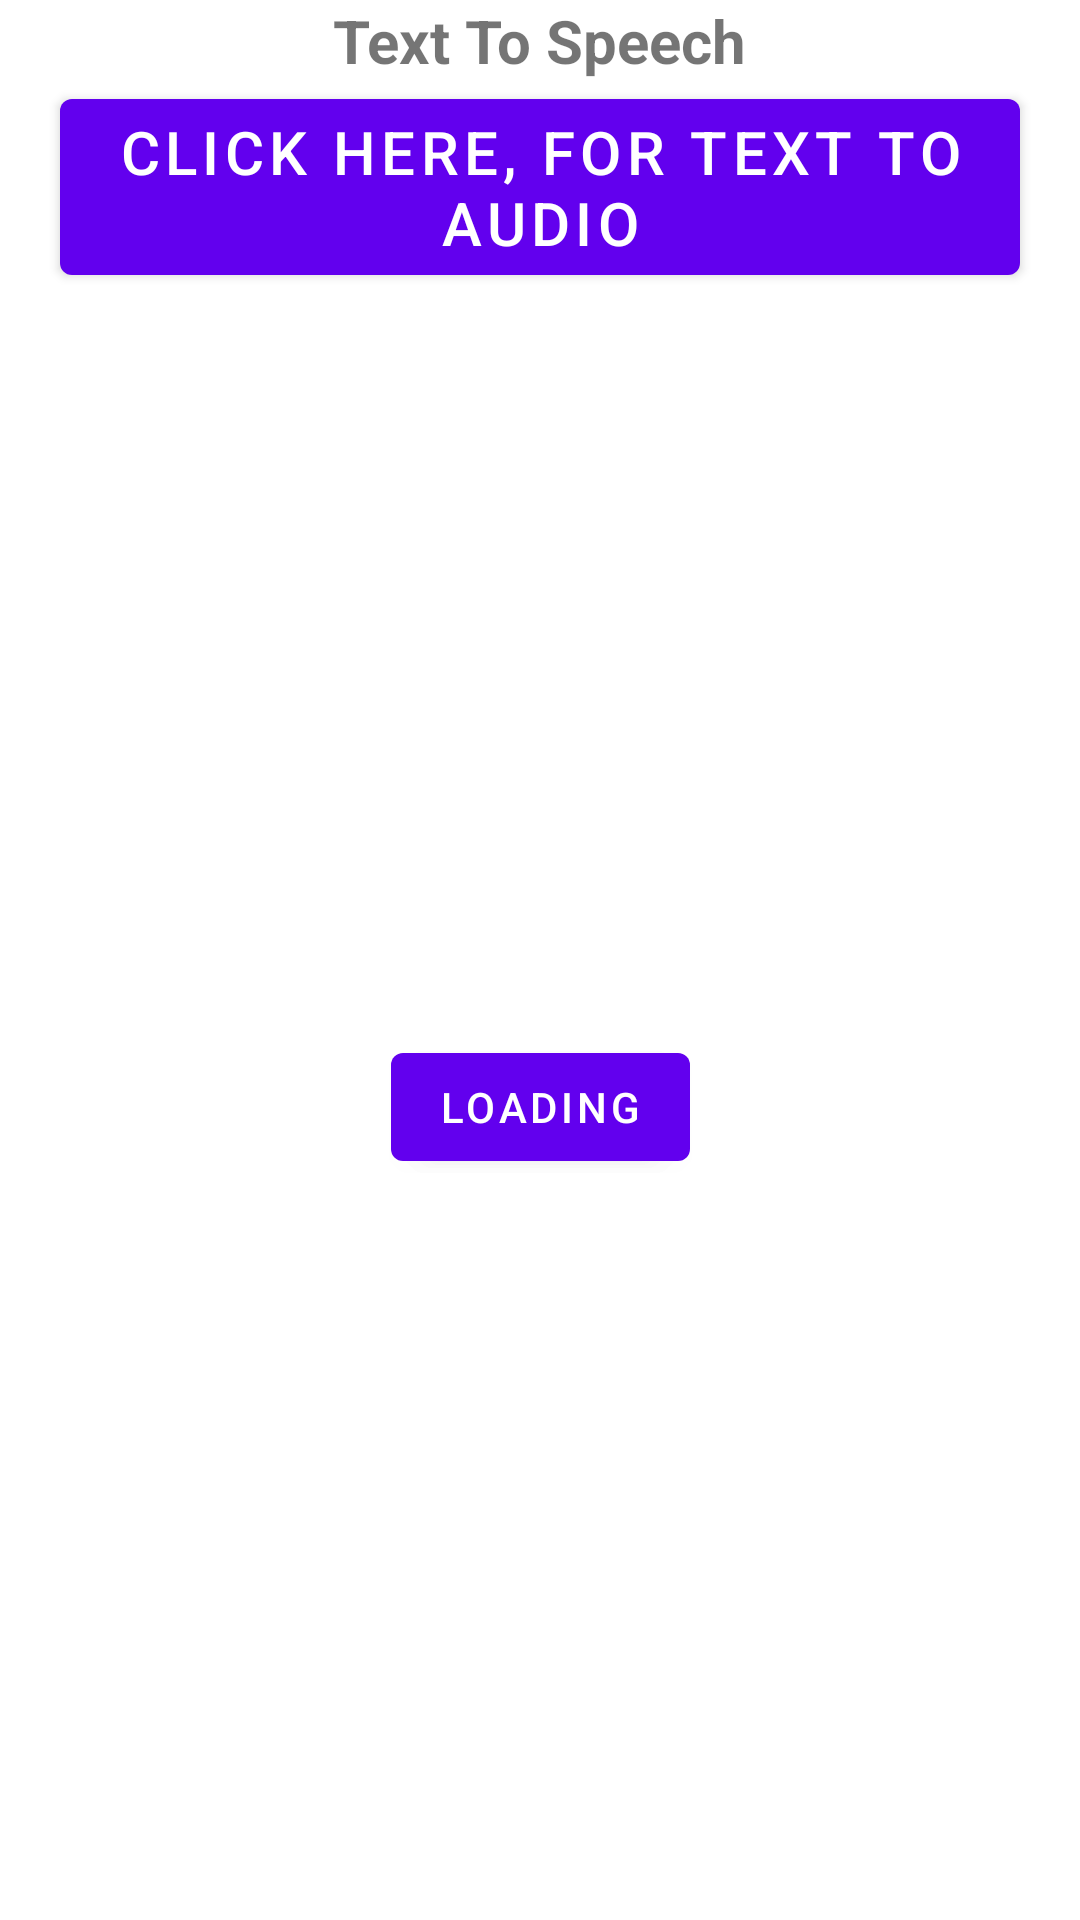

Here is an Android app screen rendered from its layout file. Give the layout XML and the strings, colors and styles it references.
<!-- AndroidManifest.xml: application theme Theme.TTSAudio -->
<!-- res/layout/fragment_first.xml -->
<?xml version="1.0" encoding="utf-8"?>
<androidx.constraintlayout.widget.ConstraintLayout xmlns:android="http://schemas.android.com/apk/res/android"
    xmlns:app="http://schemas.android.com/apk/res-auto"
    xmlns:tools="http://schemas.android.com/tools"
    android:layout_width="match_parent"
    android:layout_height="match_parent"
    tools:context=".FirstFragment">

    <TextView
        android:id="@+id/textview_first"
        android:layout_width="wrap_content"
        android:layout_height="wrap_content"
        android:text="Text To Speech"
        android:textStyle="bold"
        android:textSize="20sp"
        app:layout_constraintEnd_toEndOf="parent"
        app:layout_constraintStart_toStartOf="parent"
        app:layout_constraintTop_toTopOf="parent" />

    <Button
        android:id="@+id/button_first"
        android:layout_width="wrap_content"
        android:layout_height="wrap_content"
        android:text="Click here, for Text to Audio"
        android:textSize="20sp"
        app:layout_constraintEnd_toEndOf="parent"
        app:layout_constraintStart_toStartOf="parent"
        app:layout_constraintTop_toBottomOf="@id/textview_first" />


    <Button
        android:id="@+id/button_play"
        android:layout_width="wrap_content"
        android:layout_height="wrap_content"
        android:text="Play"
        app:layout_constraintEnd_toEndOf="parent"
        app:layout_constraintStart_toStartOf="parent"
        app:layout_constraintBottom_toBottomOf="parent"
        app:layout_constraintTop_toBottomOf="@id/button_first"
        />

    <Button
        android:id="@+id/button_pause"
        android:layout_width="wrap_content"
        android:layout_height="wrap_content"
        android:text="Pause"
        app:layout_constraintEnd_toEndOf="parent"
        app:layout_constraintStart_toStartOf="parent"
        app:layout_constraintBottom_toBottomOf="parent"
        app:layout_constraintTop_toBottomOf="@id/button_first"
        />

    <Button
        android:id="@+id/button_loading"
        android:layout_width="wrap_content"
        android:layout_height="wrap_content"
        android:text="Loading"
        app:layout_constraintEnd_toEndOf="parent"
        app:layout_constraintStart_toStartOf="parent"
        app:layout_constraintBottom_toBottomOf="parent"
        app:layout_constraintTop_toBottomOf="@id/button_first"
        />


</androidx.constraintlayout.widget.ConstraintLayout>
<!-- resources referenced by this layout -->
<resources>
  <style name="Theme.TTSAudio" parent="Theme.MaterialComponents.DayNight.DarkActionBar">
          
          <item name="colorPrimary">@color/purple_500</item>
          <item name="colorPrimaryVariant">@color/purple_700</item>
          <item name="colorOnPrimary">@color/white</item>
          
          <item name="colorSecondary">@color/teal_200</item>
          <item name="colorSecondaryVariant">@color/teal_700</item>
          <item name="colorOnSecondary">@color/black</item>
          
          <item name="android:statusBarColor" tools:targetApi="l">?attr/colorPrimaryVariant</item>
          
      </style>
  <!-- not gathered from this repository: default colours our renderer supplied (Android Studio template values) -->
  <color name="purple_500">#FF6200EE</color>
  <color name="purple_700">#FF3700B3</color>
  <color name="teal_200">#FF03DAC5</color>
  <color name="teal_700">#FF018786</color>
  <color name="black">#FF000000</color>
  <color name="white">#FFFFFFFF</color>
</resources>
